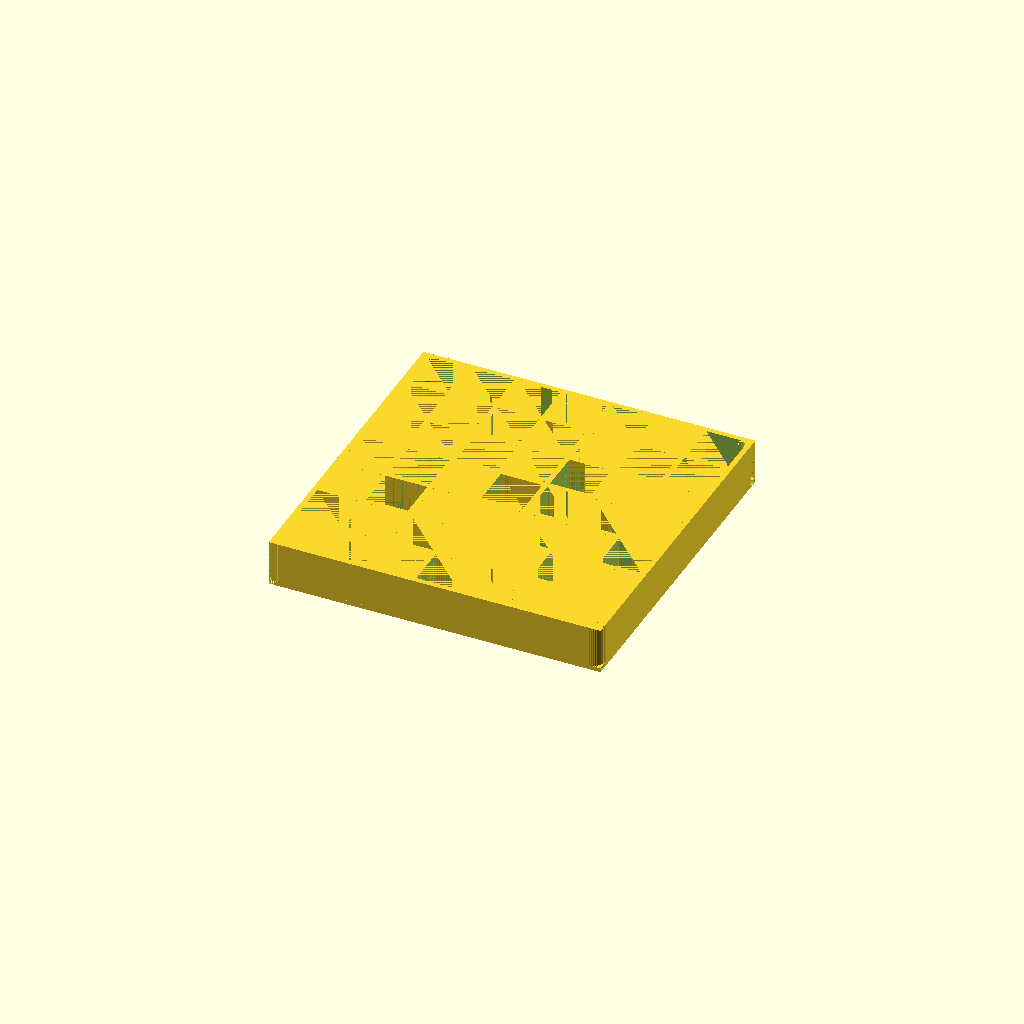
Cell 1 — every parameter at its default value.
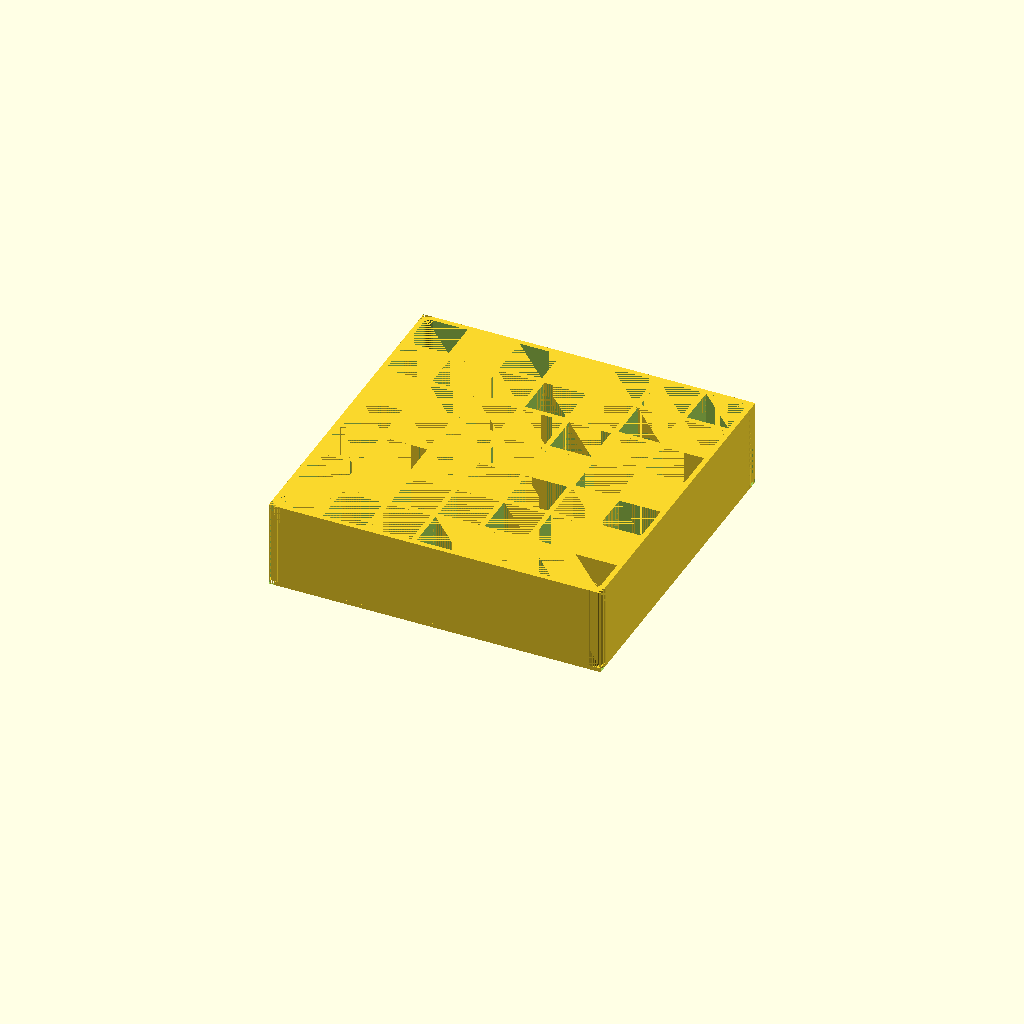
Cell 2: the same model with grid_height = 20.
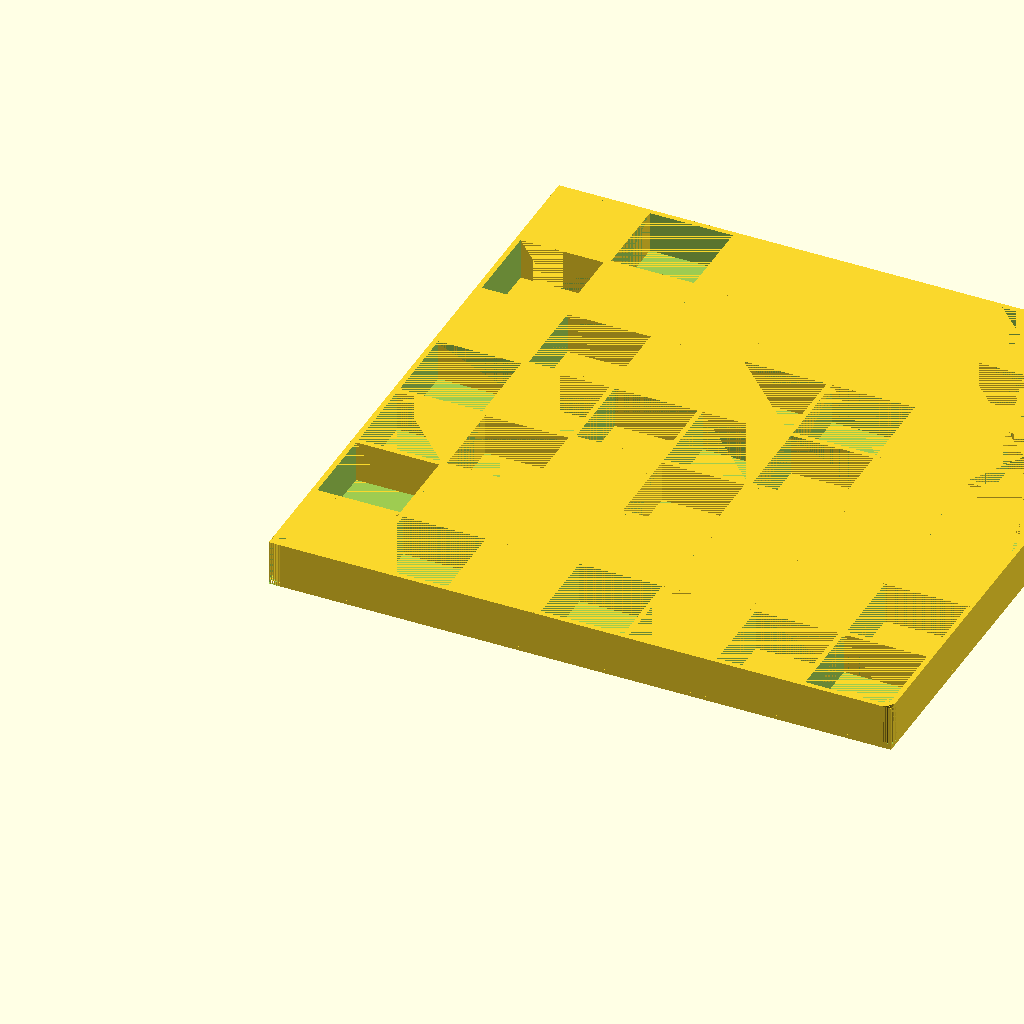
Cell 3 — square_size set to 20, the other parameters unchanged.
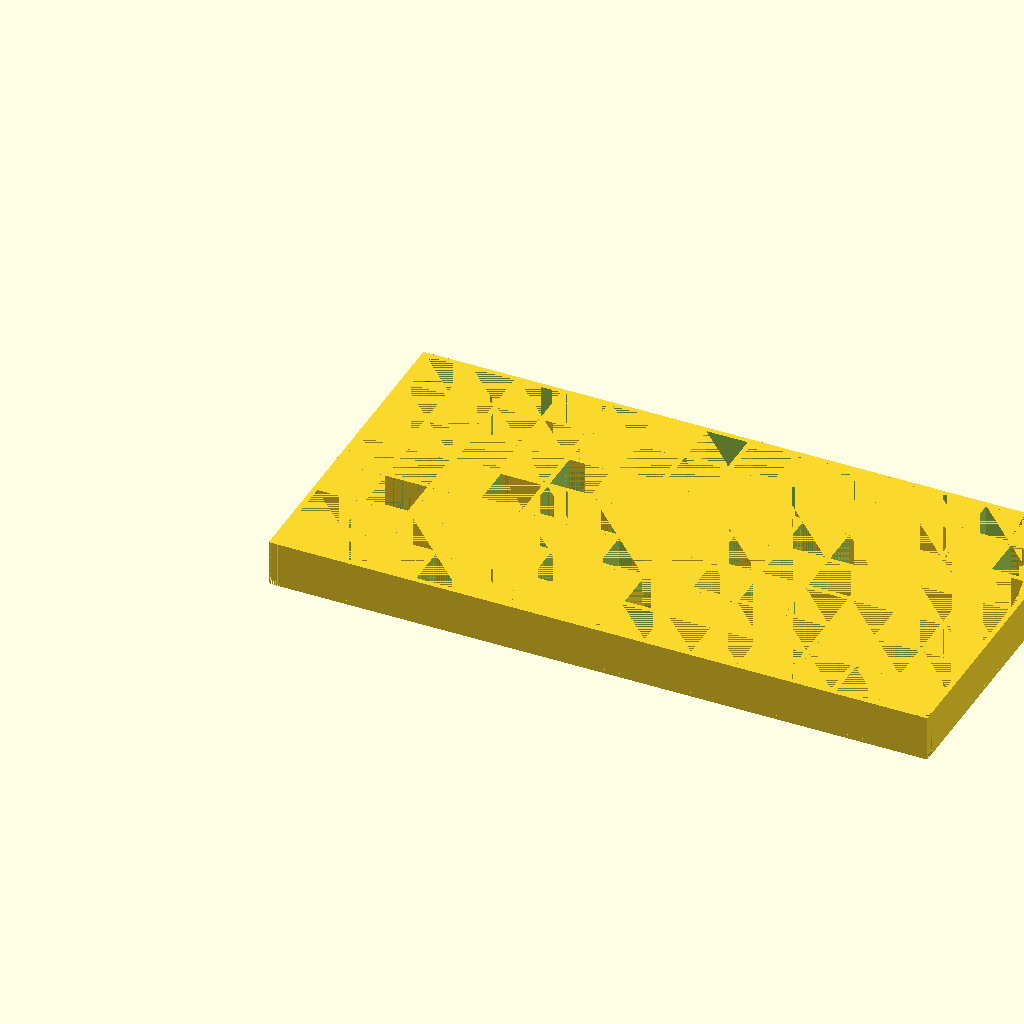
Cell 4: the same model with X_squares = 14.
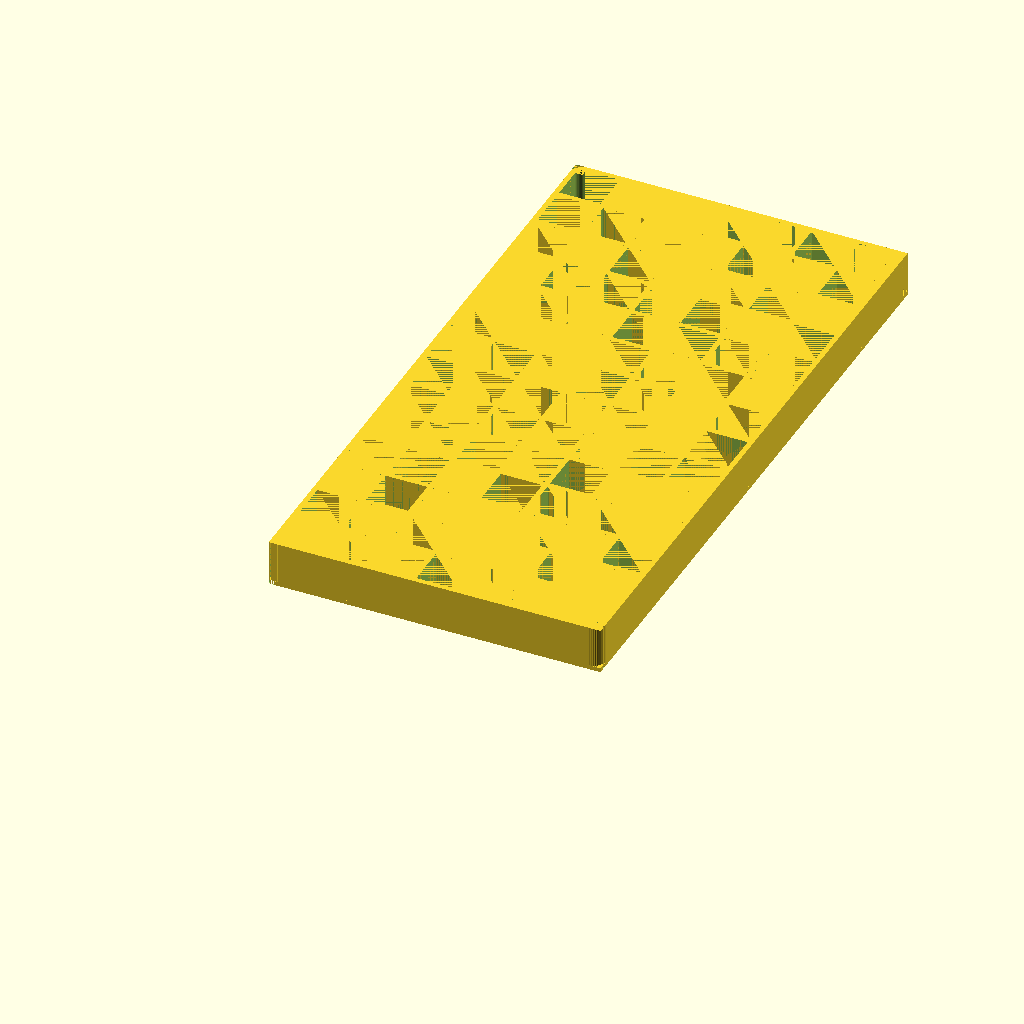
Cell 5 — Y_squares set to 14, the other parameters unchanged.
All cells are drawn from one camera (rotation 55°, 0°, 25°, orthographic, colour scheme Cornfield), so only the parameter changes between them.
OpenSCAD source file inputs/thingiverse/thing-1963186/files/portalapices_Javi.scad:
// all dimensions in millimeters
//How thick each wall is in mm
wall_thickness = 10/8; 
//How tall is the grid?
grid_height=10; 
//side length of pen hole square
square_size=10; 
//How many squares long?
X_squares=7; 
//How many squares Wide?
Y_squares=7;
//rounded corners?, 0 means sharp corners
corner_radius=3; 
//0 means no floor
floor_height = 1; 


//example 1: seen on http://www.thingiverse.com/thing:1294085/#files
//cubistand base.stl
//wall_thickness = 10/8;
//square_size=10;
//X_squares=7;
//Y_squares=7;
//corner_radius=3;
//grid_height=10;
//floor_height = 1;

//example 2: seen on http://www.thingiverse.com/thing:1294085/#files
//cubistand main.stl
//wall_thickness = 10/8;
//square_size=10;
//X_squares=7;
//Y_squares=7;
//corner_radius=3;
//grid_height=10;
//floor_height = 0; //0 means no floor

//example 3: seen on http://www.thingiverse.com/thing:1294085/#files
//cubistand_rod_cap.stl
//wall_thickness = 10/8;
//square_size=10;
//X_squares=1;
//Y_squares=1;
//corner_radius=0;
//grid_height=5;
//floor_height = 1; //0 means no floor


total_height=grid_height+floor_height;
$fn=30; //higher number, smoother curve surface, longer render time

//generation of grid  
translate([0,0,floor_height ])
difference()
{
for (j=[1:Y_squares])
    translate([0,(j-1)*(square_size+wall_thickness),0])
for (i=[1:X_squares])
   translate([(i-1)*(square_size+wall_thickness),0,0])
     difference () {
         cube([square_size+2*wall_thickness,square_size+2*wall_thickness,grid_height]);
         translate([wall_thickness,wall_thickness,0])
            cube([square_size,square_size,grid_height]);

     }

//remove corners   
 cube([corner_radius,corner_radius,grid_height]);  
 
  translate(  [X_squares*(square_size+wall_thickness)-corner_radius+wall_thickness,0,0])
      cube([corner_radius,corner_radius,grid_height]);  
     
  translate(  [0,Y_squares*(square_size+wall_thickness)-corner_radius+wall_thickness,0])
      cube([corner_radius,corner_radius,grid_height]); 

  translate(  [X_squares*(square_size+wall_thickness)-corner_radius+wall_thickness,Y_squares*(square_size+wall_thickness)-corner_radius+wall_thickness,0])
      cube([corner_radius,corner_radius,grid_height]);      
   
 }  
 
 //make rounded corners
 intersection()
 {
  cube([corner_radius,corner_radius,total_height]);    
 translate(  [corner_radius,corner_radius,0])
  difference()
     {    
     cylinder(  total_height,    corner_radius,    corner_radius);  
       cylinder(  total_height,    corner_radius-wall_thickness,    corner_radius-wall_thickness);  
     }
 }
 
 
 intersection()
 {
  cube([corner_radius,corner_radius,total_height]);    
 translate(  [corner_radius,corner_radius,0])
  difference()
     {    
     cylinder(  total_height,    corner_radius,    corner_radius);  
       cylinder(  total_height,    corner_radius-wall_thickness,    corner_radius-wall_thickness);  
     }
 }
 
 
 translate(  [X_squares*(square_size+wall_thickness)-corner_radius+wall_thickness,0,0])
  intersection()
 {
  cube([corner_radius,corner_radius,total_height]);    
 translate(  [0,corner_radius,0])
  difference()
     {    
     cylinder(  total_height,    corner_radius,    corner_radius);  
       cylinder(  total_height,    corner_radius-wall_thickness,    corner_radius-wall_thickness);  
     }
 }
 
translate(  [0,Y_squares*(square_size+wall_thickness)-corner_radius+wall_thickness,0])
  intersection()
 {
  cube([corner_radius,corner_radius,total_height]);    
 translate(  [corner_radius,0,0])
  difference()
     {    
     cylinder(  total_height,    corner_radius,    corner_radius);  
       cylinder(  total_height,    corner_radius-wall_thickness,    corner_radius-wall_thickness);  
     }
 }
 
 translate(  [X_squares*(square_size+wall_thickness)-corner_radius+wall_thickness,Y_squares*(square_size+wall_thickness)-corner_radius+wall_thickness,0])
  intersection()
 {
  cube([corner_radius,corner_radius,total_height]);    
 translate(  [0,0,0])
  difference()
     {    
     cylinder(  total_height,    corner_radius,    corner_radius);  
       cylinder(  total_height,    corner_radius-wall_thickness,    corner_radius-wall_thickness);  
     }
 }
 
 
 //para hacer el suelo, si lo hay (floor_height>1)
 //hago un cubo del tamaño total, de altura -floorheight
 //le quito las esquinas y añado cilindros
 difference()
{
 cube(  [X_squares*(square_size+wall_thickness)+wall_thickness,Y_squares*(square_size+wall_thickness)+wall_thickness, floor_height]);
    
    
    //remove corners   
 cube([corner_radius,corner_radius,floor_height]);  
 
  translate(  [X_squares*(square_size+wall_thickness)-corner_radius+wall_thickness,0,0])
      cube([corner_radius,corner_radius,floor_height]);  
     
  translate(  [0,Y_squares*(square_size+wall_thickness)-corner_radius+wall_thickness,0])
      cube([corner_radius,corner_radius,floor_height]); 

  translate(  [X_squares*(square_size+wall_thickness)-corner_radius+wall_thickness,Y_squares*(square_size+wall_thickness)-corner_radius+wall_thickness,0])
      cube([corner_radius,corner_radius,floor_height]);  
}

//añado cilindros en las esquinas del suelo
// esquina 0,0
translate(  [corner_radius,corner_radius,0])
     cylinder(  floor_height,    corner_radius,    corner_radius);  

//esquina X,0
 translate(  [X_squares*(square_size+wall_thickness)-corner_radius+wall_thickness,corner_radius,0]) 
     cylinder(  floor_height,    corner_radius,    corner_radius);  

//esquina 0,Y 
translate(  [corner_radius,Y_squares*(square_size+wall_thickness)-corner_radius+wall_thickness,0])
     cylinder(  floor_height,    corner_radius,    corner_radius);  
 
 
//esquina X,Y 
 translate(  [X_squares*(square_size+wall_thickness)-corner_radius+wall_thickness,Y_squares*(square_size+wall_thickness)-corner_radius+wall_thickness,0])
     cylinder(  floor_height,    corner_radius,    corner_radius);  
       
Customizer parameters (derived from the source; name, type, default, range or options):
grid_height: number, default 10
square_size: number, default 10
X_squares: number, default 7
Y_squares: number, default 7
corner_radius: number, default 3
floor_height: number, default 1
